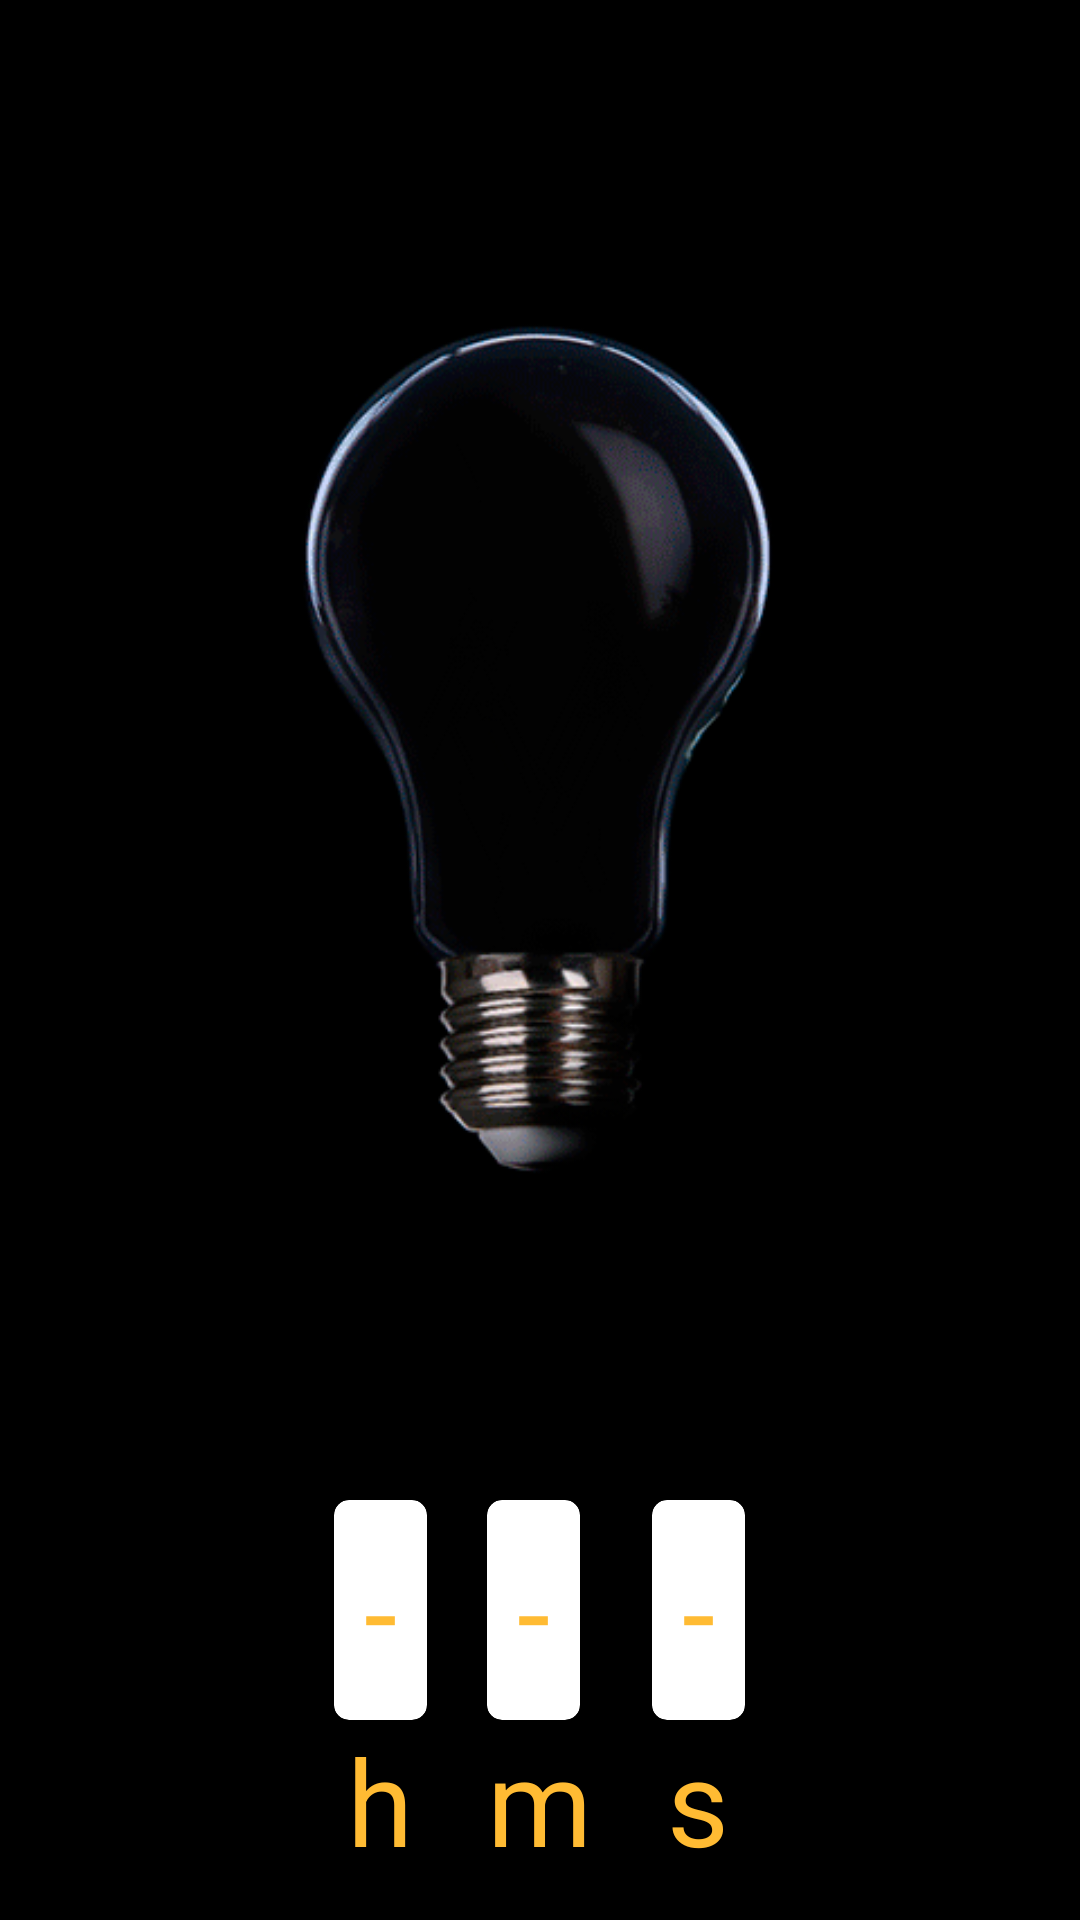

Write the Android layout XML for this screen, with the resource values it uses.
<!-- AndroidManifest.xml: application theme AppTheme -->
<!-- res/layout/activity_monitor_appliances.xml -->
<?xml version="1.0" encoding="utf-8"?>
<LinearLayout xmlns:android="http://schemas.android.com/apk/res/android"
    xmlns:app="http://schemas.android.com/apk/res-auto"
    xmlns:tools="http://schemas.android.com/tools"
    android:layout_width="match_parent"
    android:layout_height="match_parent"
    tools:context=".MonitorAppliances"
    android:background="@android:color/black"
    android:orientation="vertical">

        <pl.droidsonroids.gif.GifImageView
            android:id="@+id/lightGIF"
            android:layout_width="match_parent"
            android:layout_height="450dp"
            android:layout_marginTop="25dp"
            android:src="@drawable/tesseract_bulb_animation"
            android:scaleType="centerCrop"
            android:visibility="gone"
            android:layout_gravity="center_horizontal"
            app:civ_border_color="@android:color/darker_gray"/>
        <ImageView
            android:id="@+id/lightImage"
            android:layout_width="match_parent"
            android:layout_height="450dp"
            android:layout_marginTop="25dp"
            android:src="@drawable/tesseract_bulb_animation"
            android:scaleType="centerCrop"
            android:layout_gravity="center_horizontal" />

    <LinearLayout
        android:layout_width="match_parent"
        android:layout_height="wrap_content"
        android:gravity="center_horizontal"
        android:layout_marginTop="25dp"
        android:orientation="horizontal">

        <LinearLayout
            android:layout_width="wrap_content"
            android:layout_height="wrap_content"
            android:orientation="vertical">
            <androidx.cardview.widget.CardView
                android:layout_width="wrap_content"
                android:layout_height="wrap_content"
                app:cardCornerRadius="5dp">
                <TextView
                    android:id="@+id/textViewHour"
                    android:layout_width="wrap_content"
                    android:layout_height="wrap_content"
                    android:layout_gravity="center"
                    android:padding="10dp"
                    android:textColor="@android:color/holo_orange_light"
                    android:textSize="40sp"
                    android:text="-"/>
            </androidx.cardview.widget.CardView>
            <TextView
                android:layout_width="wrap_content"
                android:layout_height="wrap_content"
                android:layout_gravity="center"
                android:textColor="@android:color/holo_orange_light"
                android:textSize="40sp"
                android:text="h"/>
        </LinearLayout>

        <LinearLayout
            android:layout_width="wrap_content"
            android:layout_height="wrap_content"
            android:layout_marginStart="20dp"
            android:orientation="vertical">
            <androidx.cardview.widget.CardView
                android:layout_width="wrap_content"
                android:layout_height="wrap_content"
                app:cardCornerRadius="5dp">
                <TextView
                    android:id="@+id/textViewMinute"
                    android:layout_width="wrap_content"
                    android:layout_height="wrap_content"
                    android:padding="10dp"
                    android:textColor="@android:color/holo_orange_light"
                    android:textSize="40sp"
                    android:text="-"/>
            </androidx.cardview.widget.CardView>
            <TextView
                android:layout_width="wrap_content"
                android:layout_height="wrap_content"
                android:textColor="@android:color/holo_orange_light"
                android:textSize="40sp"
                android:layout_gravity="center"
                android:text="m"/>
        </LinearLayout>
        <LinearLayout
            android:layout_width="wrap_content"
            android:layout_height="wrap_content"
            android:layout_marginStart="20dp"
            android:orientation="vertical">
            <androidx.cardview.widget.CardView
                android:layout_width="wrap_content"
                android:layout_height="wrap_content"
                app:cardCornerRadius="5dp">
                <TextView
                    android:id="@+id/textViewSecond"
                    android:layout_width="wrap_content"
                    android:layout_height="wrap_content"
                    android:textColor="@android:color/holo_orange_light"
                    android:padding="10dp"
                    android:textSize="40sp"
                    android:text="-"/>
            </androidx.cardview.widget.CardView>
            <TextView
                android:layout_width="wrap_content"
                android:layout_height="wrap_content"
                android:textColor="@android:color/holo_orange_light"
                android:layout_gravity="center"
                android:textSize="40sp"
                android:text="s"/>
        </LinearLayout>
    </LinearLayout>
</LinearLayout>
<!-- resources referenced by this layout -->
<resources>
  <!-- drawable tesseract_bulb_animation: gif bitmap (drawable, 225570 bytes) -->
  <style name="AppTheme" parent="Theme.AppCompat.Light.DarkActionBar">
          
          <item name="colorPrimary">@color/colorPrimary</item>
          <item name="colorPrimaryDark">@color/colorPrimaryDark</item>
          <item name="colorAccent">@color/colorAccent</item>
      </style>
  <color name="colorPrimary">#443737</color>
  <color name="colorPrimaryDark">#272121</color>
  <color name="colorAccent">#ff4d00</color>
</resources>
